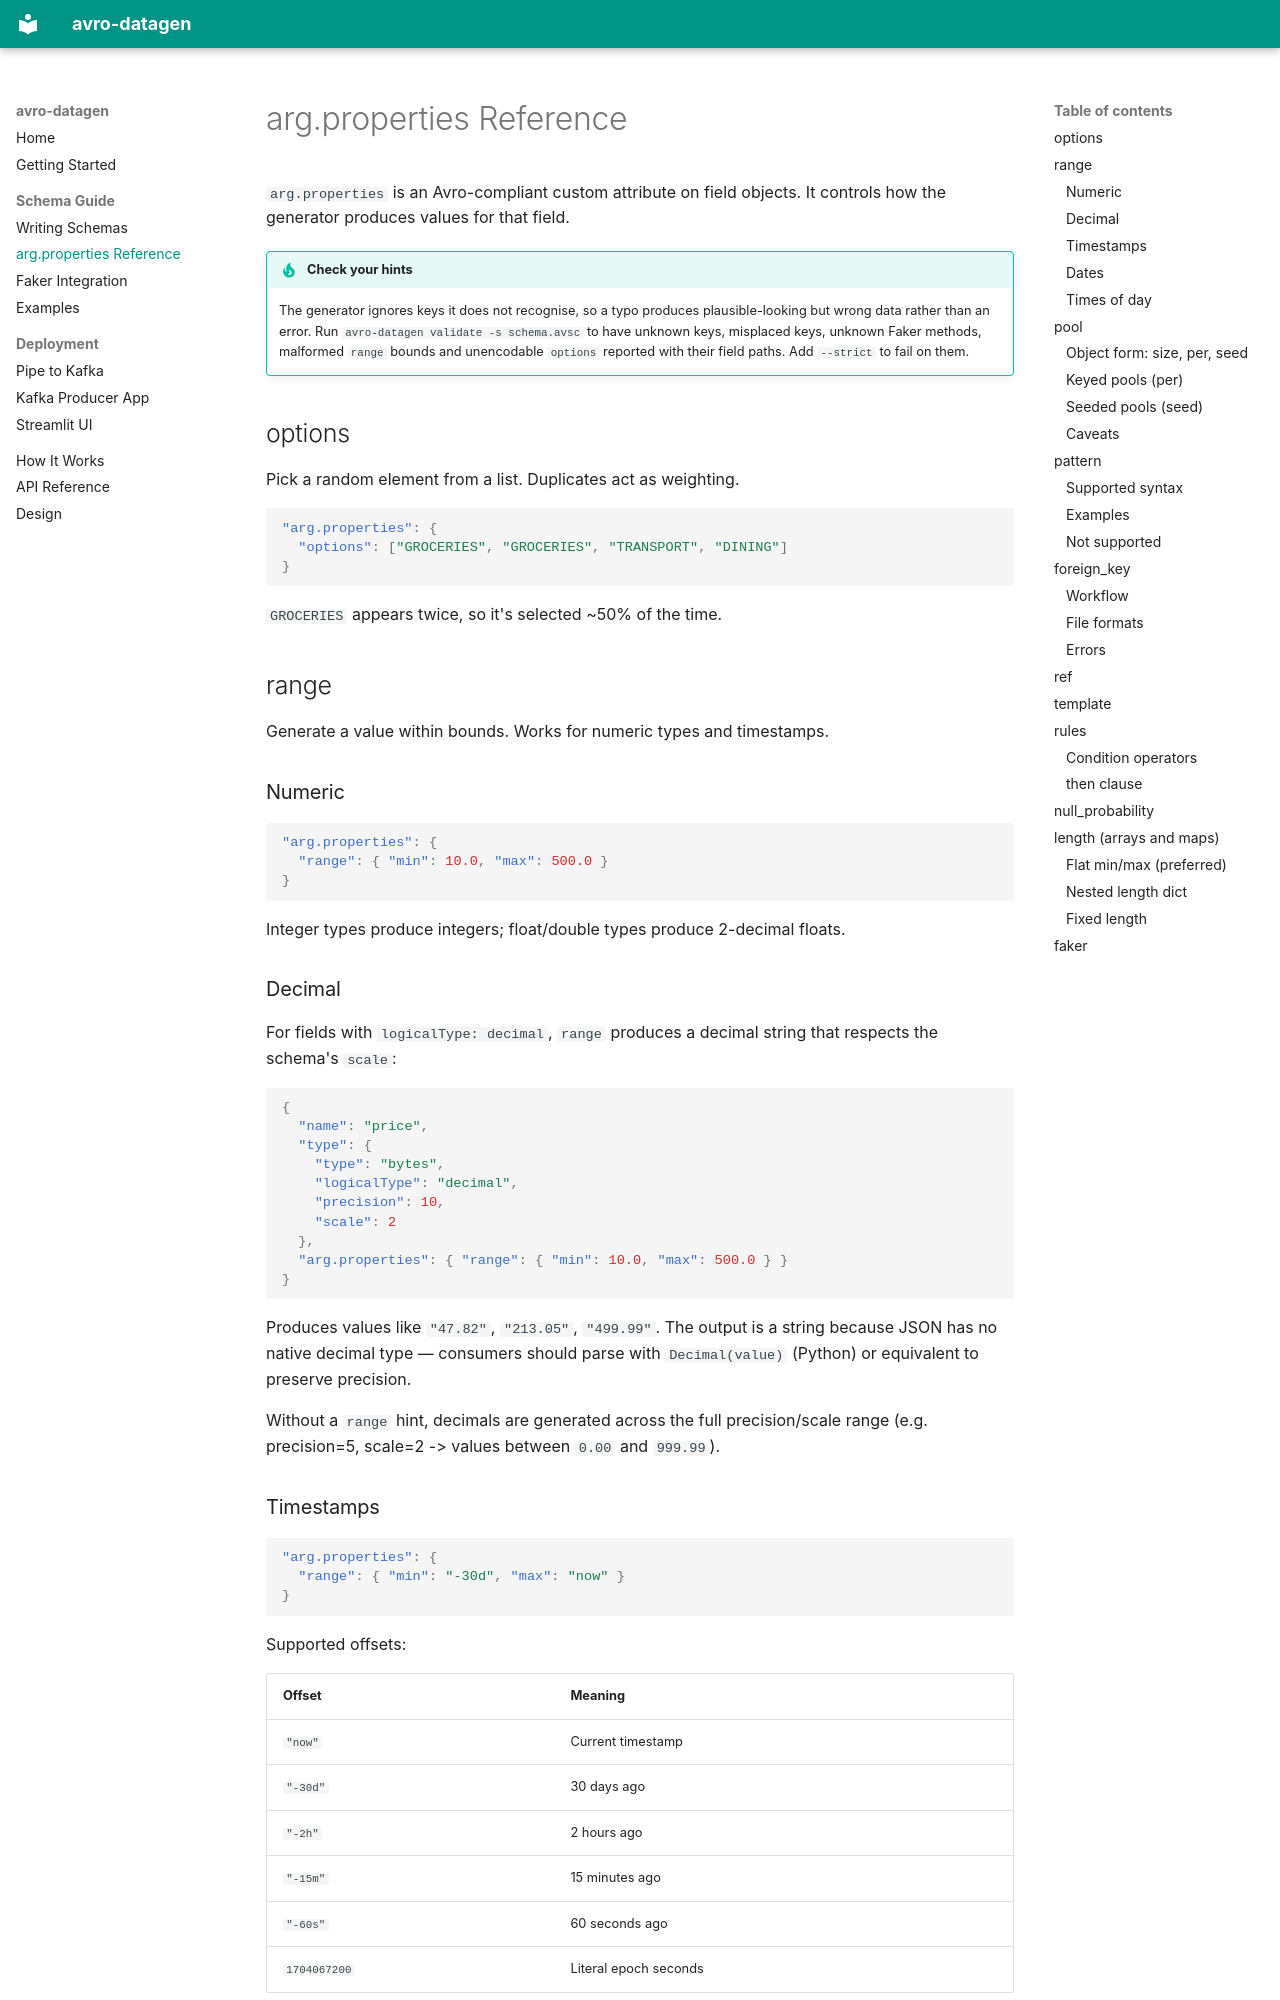

repository: ConsciousExplorer/avro-datagen · page: schemas/arg-properties/index.html · generator: mkdocs

# arg.properties Reference

`arg.properties` is an Avro-compliant custom attribute on field objects. It
controls how the generator produces values for that field.

!!! tip "Check your hints"
    The generator ignores keys it does not recognise, so a typo produces
    plausible-looking but wrong data rather than an error. Run
    `avro-datagen validate -s schema.avsc` to have unknown keys, misplaced
    keys, unknown Faker methods, malformed `range` bounds and unencodable
    `options` reported with their field paths. Add `--strict` to fail on them.

## options

Pick a random element from a list. Duplicates act as weighting.

```json
"arg.properties": {
  "options": ["GROCERIES", "GROCERIES", "TRANSPORT", "DINING"]
}
```

`GROCERIES` appears twice, so it's selected ~50% of the time.

## range

Generate a value within bounds. Works for numeric types and timestamps.

### Numeric

```json
"arg.properties": {
  "range": { "min": 10.0, "max": 500.0 }
}
```

Integer types produce integers; float/double types produce 2-decimal floats.

### Decimal

For fields with `logicalType: decimal`, `range` produces a decimal string that
respects the schema's `scale`:

```json
{
  "name": "price",
  "type": {
    "type": "bytes",
    "logicalType": "decimal",
    "precision": 10,
    "scale": 2
  },
  "arg.properties": { "range": { "min": 10.0, "max": 500.0 } }
}
```

Produces values like `"47.82"`, `"213.05"`, `"499.99"`. The output is a string
because JSON has no native decimal type — consumers should parse with
`Decimal(value)` (Python) or equivalent to preserve precision.

Without a `range` hint, decimals are generated across the full precision/scale
range (e.g. precision=5, scale=2 -> values between `0.00` and `999.99`).

### Timestamps

```json
"arg.properties": {
  "range": { "min": "-30d", "max": "now" }
}
```

Supported offsets:

| Offset | Meaning |
|--------|---------|
| `"now"` | Current timestamp |
| `"-30d"` | 30 days ago |
| `"-2h"` | 2 hours ago |
| `"-15m"` | 15 minutes ago |
| `"-60s"` | 60 seconds ago |
| `1704067200` | Literal epoch seconds |
